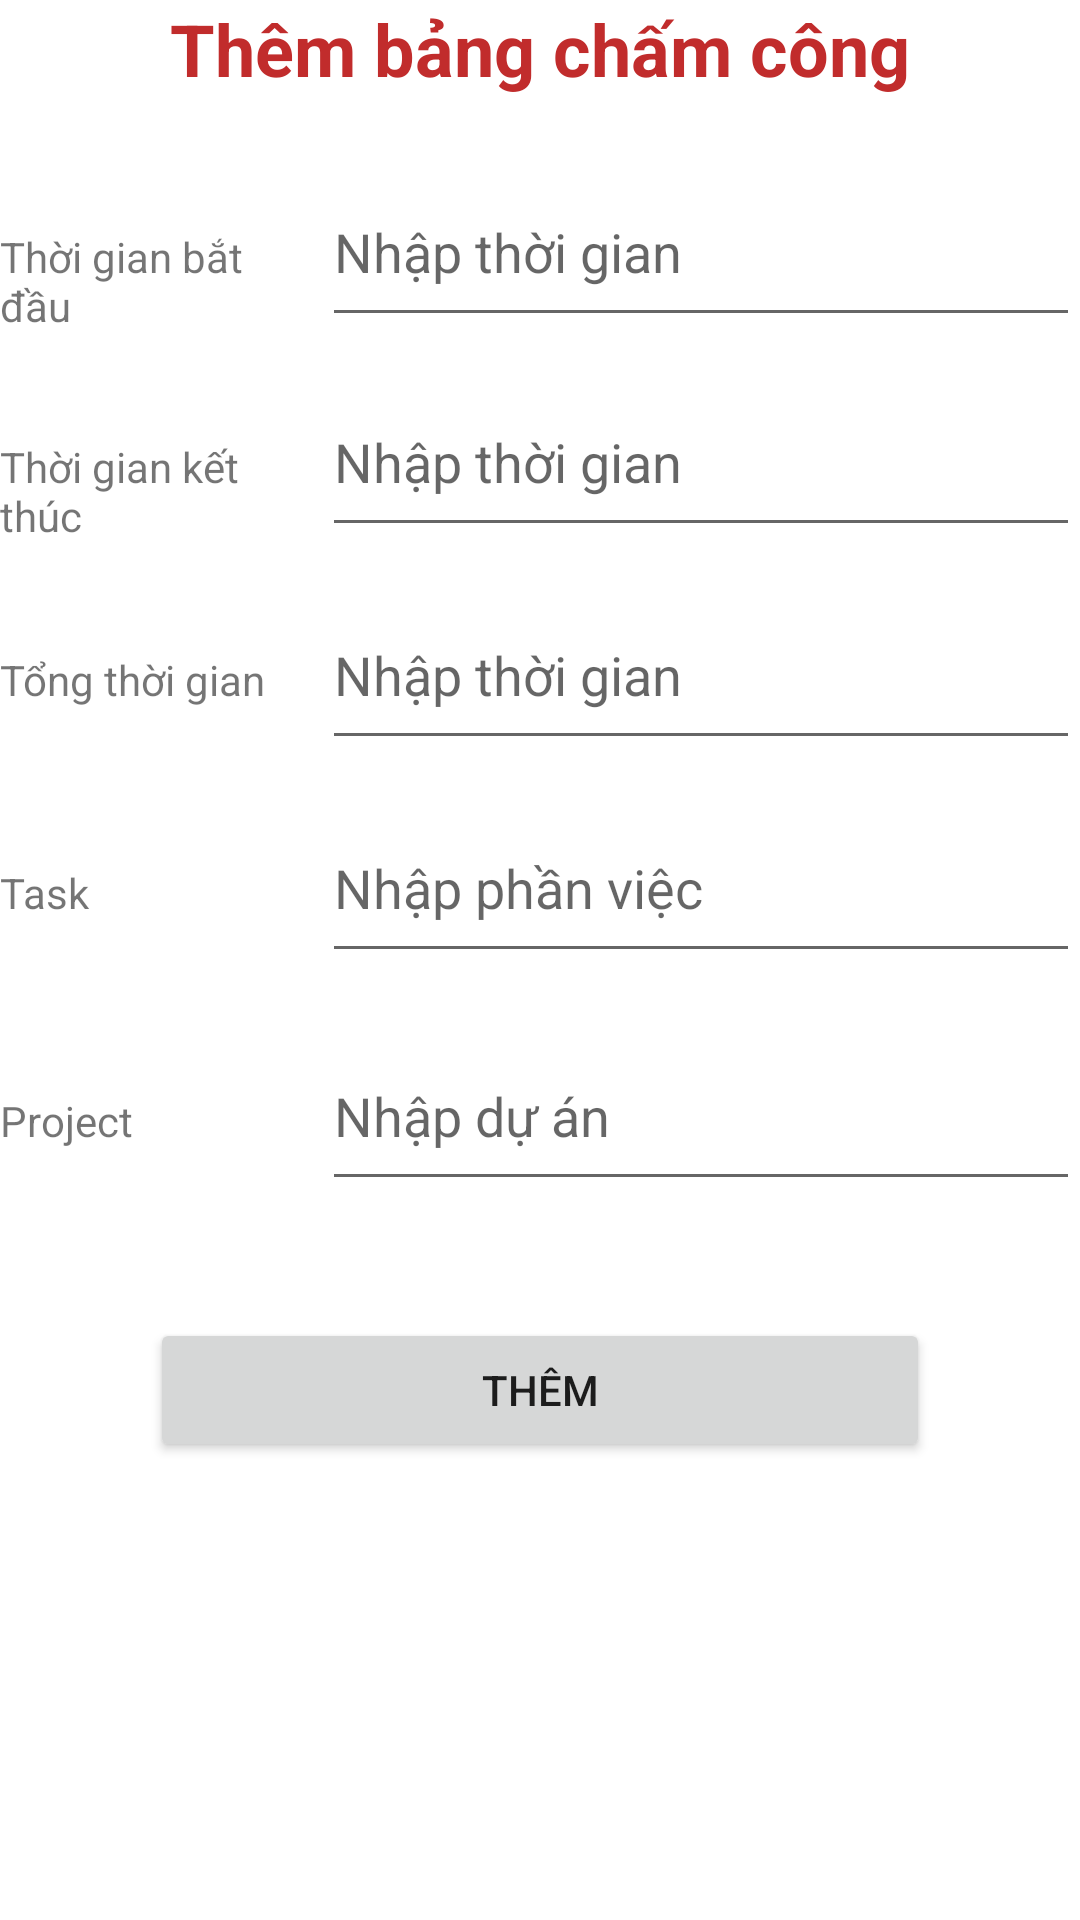

Write the Android layout XML for this screen, with the resource values it uses.
<!-- AndroidManifest.xml: application theme Theme.TimeSheetSOAP -->
<!-- res/layout/dialog_add_nhanvien.xml -->
<?xml version="1.0" encoding="utf-8"?>
<LinearLayout xmlns:android="http://schemas.android.com/apk/res/android"
    android:layout_width="match_parent"
    android:layout_height="match_parent"
    android:orientation="vertical">

    <TextView
        android:id="@+id/textView7"
        android:layout_width="match_parent"
        android:layout_height="wrap_content"
        android:layout_marginBottom="20dp"
        android:gravity="center"
        android:text="Thêm bảng chấm công"
        android:textColor="#C12C2C"
        android:textSize="24sp"
        android:textStyle="bold" />

    <LinearLayout
        android:layout_width="match_parent"
        android:layout_height="70dp"
        android:orientation="horizontal">

        <TextView
            android:id="@+id/textView1"
            android:layout_width="65dp"
            android:layout_height="wrap_content"
            android:layout_weight="1"
            android:text="Thời gian bắt đầu" />

        <EditText
            android:id="@+id/edtStartTimeW"
            android:layout_width="wrap_content"
            android:layout_height="60dp"
            android:layout_weight="1"
            android:ems="10"
            android:hint="Nhập thời gian"
            android:inputType="textPersonName" />
    </LinearLayout>

    <LinearLayout
        android:layout_width="match_parent"
        android:layout_height="71dp"
        android:orientation="horizontal">

        <TextView
            android:id="@+id/textView2"
            android:layout_width="65dp"
            android:layout_height="wrap_content"
            android:layout_weight="1"
            android:text="Thời gian kết thúc" />

        <EditText
            android:id="@+id/edtEndTimeW"
            android:layout_width="wrap_content"
            android:layout_height="60dp"
            android:layout_weight="1"
            android:ems="10"
            android:hint="Nhập thời gian"
            android:inputType="textPersonName" />
    </LinearLayout>

    <LinearLayout
        android:layout_width="match_parent"
        android:layout_height="71dp"
        android:orientation="horizontal">

        <TextView
            android:id="@+id/textView3"
            android:layout_width="65dp"
            android:layout_height="wrap_content"
            android:layout_weight="1"
            android:text="Tổng thời gian" />

        <EditText
            android:id="@+id/edtTotalTimeW"
            android:layout_width="wrap_content"
            android:layout_height="60dp"
            android:layout_weight="1"
            android:ems="10"
            android:hint="Nhập thời gian"
            android:inputType="textPersonName" />
    </LinearLayout>

    <LinearLayout
        android:layout_width="match_parent"
        android:layout_height="76dp"
        android:orientation="horizontal">

        <TextView
            android:id="@+id/textView4"
            android:layout_width="65dp"
            android:layout_height="wrap_content"
            android:layout_weight="1"
            android:text="Task" />

        <EditText
            android:id="@+id/edtTaskW"
            android:layout_width="wrap_content"
            android:layout_height="60dp"
            android:layout_weight="1"
            android:ems="10"
            android:hint="Nhập phần việc"
            android:inputType="textPersonName" />
    </LinearLayout>

    <LinearLayout
        android:layout_width="match_parent"
        android:layout_height="69dp"
        android:orientation="horizontal">

        <TextView
            android:id="@+id/textView5"
            android:layout_width="65dp"
            android:layout_height="wrap_content"
            android:layout_weight="1"
            android:text="Project" />

        <EditText
            android:id="@+id/edtProjectW"
            android:layout_width="wrap_content"
            android:layout_height="60dp"
            android:layout_weight="1"
            android:ems="10"
            android:hint="Nhập dự án"
            android:inputType="textPersonName" />
    </LinearLayout>

    <Button
        android:id="@+id/btnAddW"
        android:layout_width="match_parent"
        android:layout_height="wrap_content"
        android:layout_marginLeft="50dp"
        android:layout_marginTop="30dp"
        android:layout_marginRight="50dp"
        android:text="Thêm" />

</LinearLayout>
<!-- resources referenced by this layout -->
<resources>
  <style name="Theme.TimeSheetSOAP" parent="Theme.MaterialComponents.DayNight.DarkActionBar">
          
          <item name="colorPrimary">@color/purple_500</item>
          <item name="colorPrimaryVariant">@color/purple_700</item>
          <item name="colorOnPrimary">@color/white</item>
          
          <item name="colorSecondary">@color/teal_200</item>
          <item name="colorSecondaryVariant">@color/teal_700</item>
          <item name="colorOnSecondary">@color/black</item>
          
          <item name="android:statusBarColor" tools:targetApi="l">?attr/colorPrimaryVariant</item>
          
      </style>
  <!-- not gathered from this repository: default colours our renderer supplied (Android Studio template values) -->
  <color name="purple_500">#FF6200EE</color>
  <color name="purple_700">#FF3700B3</color>
  <color name="teal_200">#FF03DAC5</color>
  <color name="teal_700">#FF018786</color>
  <color name="black">#FF000000</color>
  <color name="white">#FFFFFFFF</color>
</resources>
